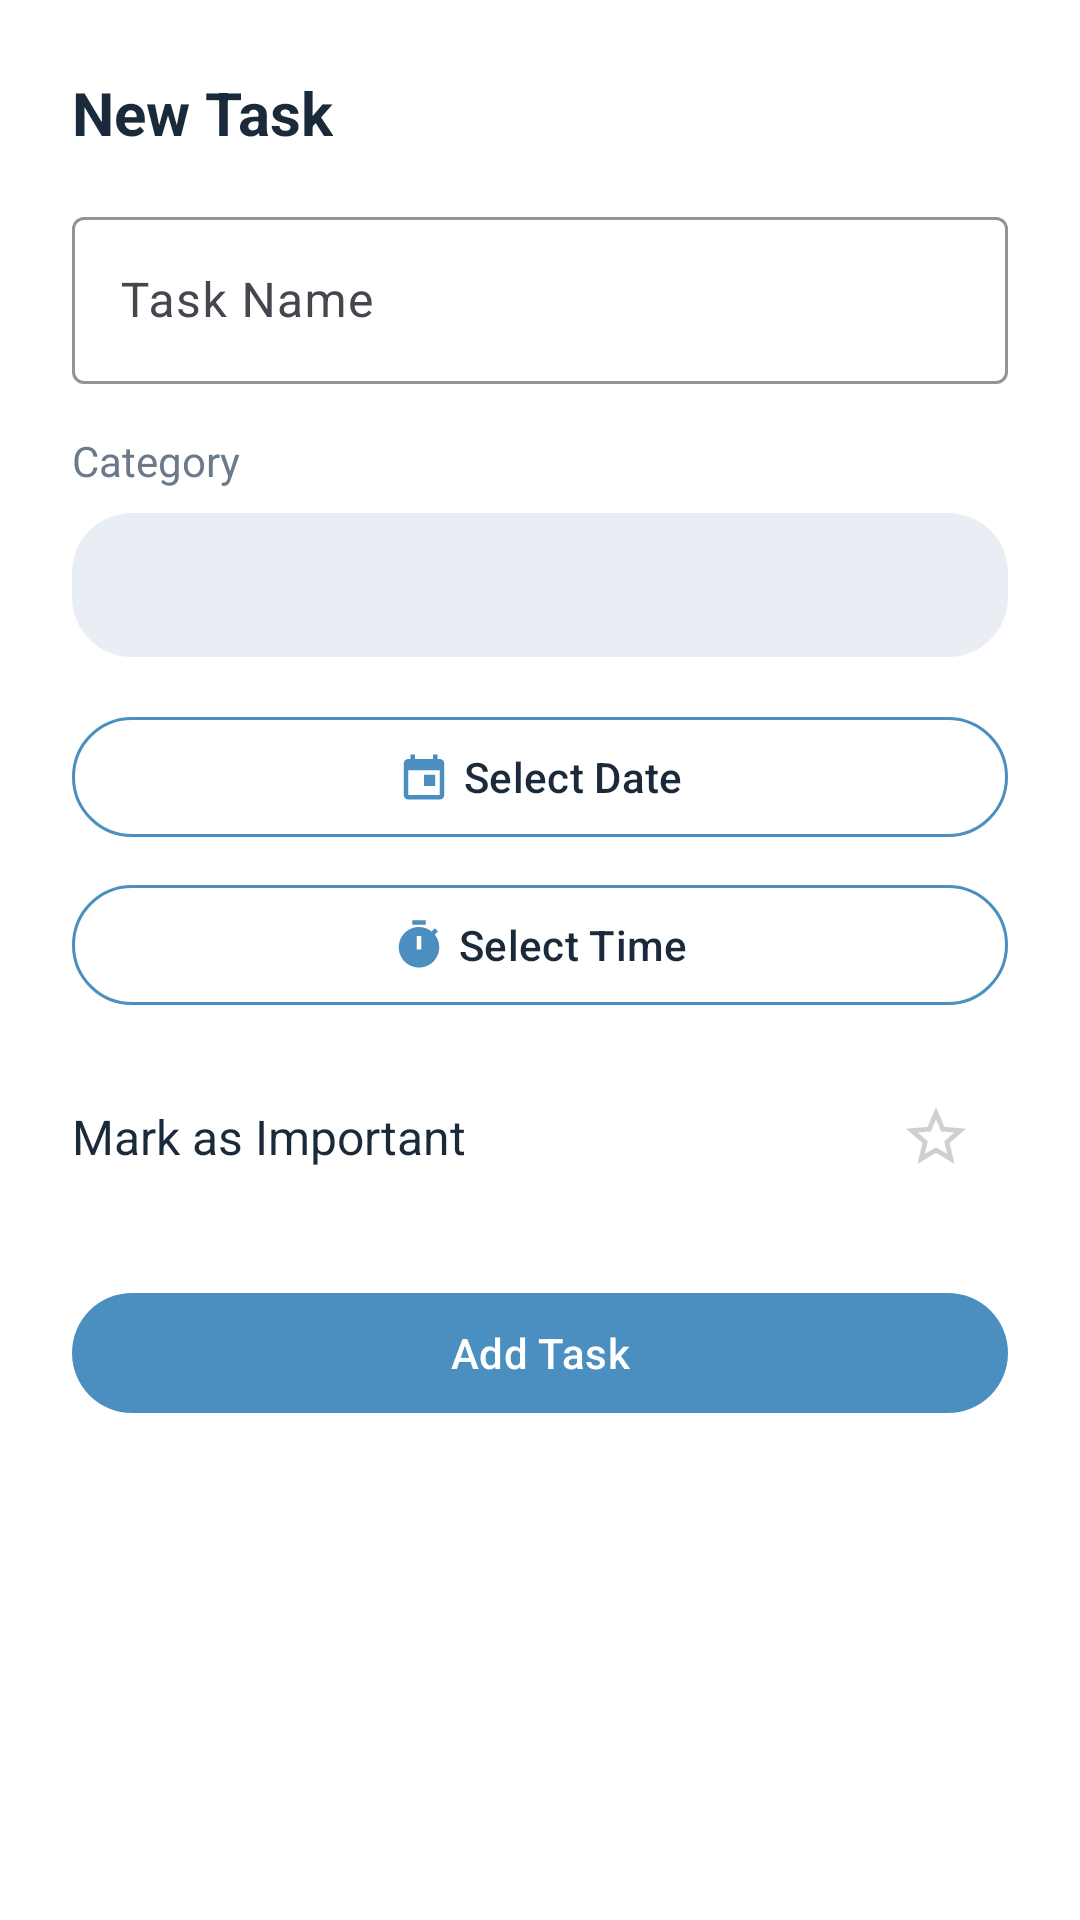

Layout XML and referenced resources for this Android screen:
<!-- AndroidManifest.xml: application theme Theme.ToDoList -->
<!-- res/layout/dialog_add_task.xml -->
<?xml version="1.0" encoding="utf-8"?>

<LinearLayout
    xmlns:android="http://schemas.android.com/apk/res/android"
    xmlns:app="http://schemas.android.com/apk/res-auto"
    android:layout_width="match_parent"
    android:layout_height="wrap_content"
    android:orientation="vertical"
    android:padding="24dp"
    android:background="@color/white">

    <TextView
        android:layout_width="wrap_content"
        android:layout_height="wrap_content"
        android:text="New Task"
        android:textColor="@color/text_primary"
        android:textSize="20sp"
        android:textStyle="bold"
        android:layout_marginBottom="16dp"/>

    
    <com.google.android.material.textfield.TextInputLayout
        android:layout_width="match_parent"
        android:layout_height="wrap_content"
        android:hint="Task Name"
        app:boxStrokeColor="@color/primary_blue"
        app:hintTextColor="@color/primary_blue"
        style="@style/Widget.Material3.TextInputLayout.OutlinedBox">

        <com.google.android.material.textfield.TextInputEditText
            android:id="@+id/edttask"
            android:layout_width="match_parent"
            android:layout_height="wrap_content"
            android:textColor="@color/text_primary"
            android:inputType="text"/>

    </com.google.android.material.textfield.TextInputLayout>

    
    <TextView
        android:layout_width="wrap_content"
        android:layout_height="wrap_content"
        android:text="Category"
        android:textColor="@color/text_secondary"
        android:textSize="14sp"
        android:layout_marginTop="16dp"/>

    <Spinner
        android:id="@+id/spinner_category"
        android:layout_width="match_parent"
        android:layout_height="48dp"
        android:layout_marginTop="8dp"
        android:background="@drawable/chip_unselected_bg"
        android:padding="12dp"/>

    
    <com.google.android.material.button.MaterialButton
        android:id="@+id/btnDate"
        android:layout_width="match_parent"
        android:layout_height="wrap_content"
        android:layout_marginTop="16dp"
        android:text="Select Date"
        android:textAllCaps="false"
        android:textColor="@color/text_primary"
        app:icon="@drawable/ic_calendar"
        app:iconTint="@color/primary_blue"
        app:iconGravity="textStart"
        app:strokeColor="@color/primary_blue"
        app:strokeWidth="1dp"
        style="@style/Widget.Material3.Button.OutlinedButton"/>

    
    <com.google.android.material.button.MaterialButton
        android:id="@+id/btnTime"
        android:layout_width="match_parent"
        android:layout_height="wrap_content"
        android:layout_marginTop="8dp"
        android:text="Select Time"
        android:textAllCaps="false"
        android:textColor="@color/text_primary"
        app:icon="@drawable/baseline_timer_24"
        app:iconTint="@color/primary_blue"
        app:iconGravity="textStart"
        app:strokeColor="@color/primary_blue"
        app:strokeWidth="1dp"
        style="@style/Widget.Material3.Button.OutlinedButton"/>

    
    <LinearLayout
        android:layout_width="match_parent"
        android:layout_height="wrap_content"
        android:orientation="horizontal"
        android:layout_marginTop="16dp"
        android:gravity="center_vertical">

        <TextView
            android:layout_width="0dp"
            android:layout_height="wrap_content"
            android:layout_weight="1"
            android:text="Mark as Important"
            android:textColor="@color/text_primary"
            android:textSize="16sp"/>

        <ImageButton
            android:id="@+id/btn_star_toggle"
            android:layout_width="48dp"
            android:layout_height="48dp"
            android:src="@drawable/ic_star_outline"
            android:background="?attr/selectableItemBackgroundBorderless"
            android:contentDescription="Star task"/>

    </LinearLayout>

    
    <com.google.android.material.button.MaterialButton
        android:id="@+id/btnsubmit"
        android:layout_width="match_parent"
        android:layout_height="wrap_content"
        android:layout_marginTop="24dp"
        android:text="Add Task"
        android:textAllCaps="false"
        app:backgroundTint="@color/primary_blue"/>

</LinearLayout>
<!-- resources referenced by this layout -->
<resources>
  <color name="primary_blue">#4A8FBF</color>
  <color name="text_primary">#1A2A3A</color>
  <color name="text_secondary">#6B7A8A</color>
  <color name="white">#FFFFFFFF</color>
  <!-- drawable baseline_timer_24 (drawable) -->
  <vector xmlns:android="http://schemas.android.com/apk/res/android" android:height="24dp" android:tint="#000000" android:viewportHeight="24" android:viewportWidth="24" android:width="24dp">
        
      <path android:fillColor="@android:color/white" android:pathData="M9,1h6v2h-6z"/>
        
      <path android:fillColor="@android:color/white" android:pathData="M19.03,7.39l1.42,-1.42c-0.43,-0.51 -0.9,-0.99 -1.41,-1.41l-1.42,1.42C16.07,4.74 14.12,4 12,4c-4.97,0 -9,4.03 -9,9c0,4.97 4.02,9 9,9s9,-4.03 9,-9C21,10.88 20.26,8.93 19.03,7.39zM13,14h-2V8h2V14z"/>
      
  </vector>
  <!-- drawable chip_unselected_bg (drawable) -->
  <?xml version="1.0" encoding="utf-8"?>
  
  <shape xmlns:android="http://schemas.android.com/apk/res/android"
      android:shape="rectangle">
      <solid android:color="@color/chip_inactive_bg"/>
      <corners android:radius="20dp"/>
  </shape>
  <!-- drawable ic_calendar (drawable) -->
  <?xml version="1.0" encoding="utf-8"?>
  
  <vector xmlns:android="http://schemas.android.com/apk/res/android"
      android:width="24dp"
      android:height="24dp"
      android:viewportWidth="24"
      android:viewportHeight="24">
      <path
          android:fillColor="#9BA5B0"
          android:pathData="M19,4H18V2H16V4H8V2H6V4H5C3.89,4 3,4.9 3,6V20C3,21.1 3.89,22 5,22H19C20.1,22 21,21.1 21,20V6C21,4.9 20.1,4 19,4ZM19,20H5V9H19V20ZM12,11H17V16H12V11Z"/>
  </vector>
  <!-- drawable ic_star_outline (drawable) -->
  <?xml version="1.0" encoding="utf-8"?>
  
  <vector xmlns:android="http://schemas.android.com/apk/res/android"
      android:width="24dp"
      android:height="24dp"
      android:viewportWidth="24"
      android:viewportHeight="24">
      <path
          android:fillColor="#D0D0D0"
          android:pathData="M22,9.24l-7.19,-0.62L12,2 9.19,8.63 2,9.24l5.46,4.73L5.82,21 12,17.27 18.18,21l-1.63,-7.03L22,9.24zM12,15.4l-3.76,2.27 1,-4.28 -3.32,-2.88 4.38,-0.38L12,6.1l1.71,4.04 4.38,0.38 -3.32,2.88 1,4.28L12,15.4z"/>
  </vector>
  <style name="Theme.ToDoList" parent="Base.Theme.ToDoList" />
  <color name="chip_inactive_bg">#E8EEF4</color>
  <style name="Base.Theme.ToDoList" parent="Theme.Material3.DayNight.NoActionBar">
          <item name="colorPrimary">@color/primary_blue</item>
          <item name="colorPrimaryVariant">@color/primary_dark_blue</item>
          <item name="colorOnPrimary">@color/white</item>
          <item name="android:windowBackground">@color/background_white</item>
          
          <item name="android:statusBarColor">@android:color/white</item>
          <item name="android:navigationBarColor">@android:color/white</item>
          <item name="android:windowLightStatusBar">true</item>
          
          <item name="popupMenuStyle">@style/WhitePopupMenu</item>
          <item name="android:popupMenuStyle">@style/WhitePopupMenu</item>
          <item name="actionOverflowMenuStyle">@style/WhitePopupMenu</item>
      </style>
  <color name="primary_dark_blue">#3A7FA5</color>
  <color name="background_white">#FFFFFF</color>
  <style name="WhitePopupMenu" parent="Widget.Material3.PopupMenu">
          <item name="android:popupBackground">@drawable/popup_menu_bg</item>
      </style>
  <!-- drawable popup_menu_bg (drawable) -->
  <?xml version="1.0" encoding="utf-8"?>
  <shape xmlns:android="http://schemas.android.com/apk/res/android"
      android:shape="rectangle">
      <solid android:color="@color/white"/>
      <corners android:radius="8dp"/>
      <stroke 
          android:width="1dp"
          android:color="#E0E0E0"/>
  </shape>
</resources>
